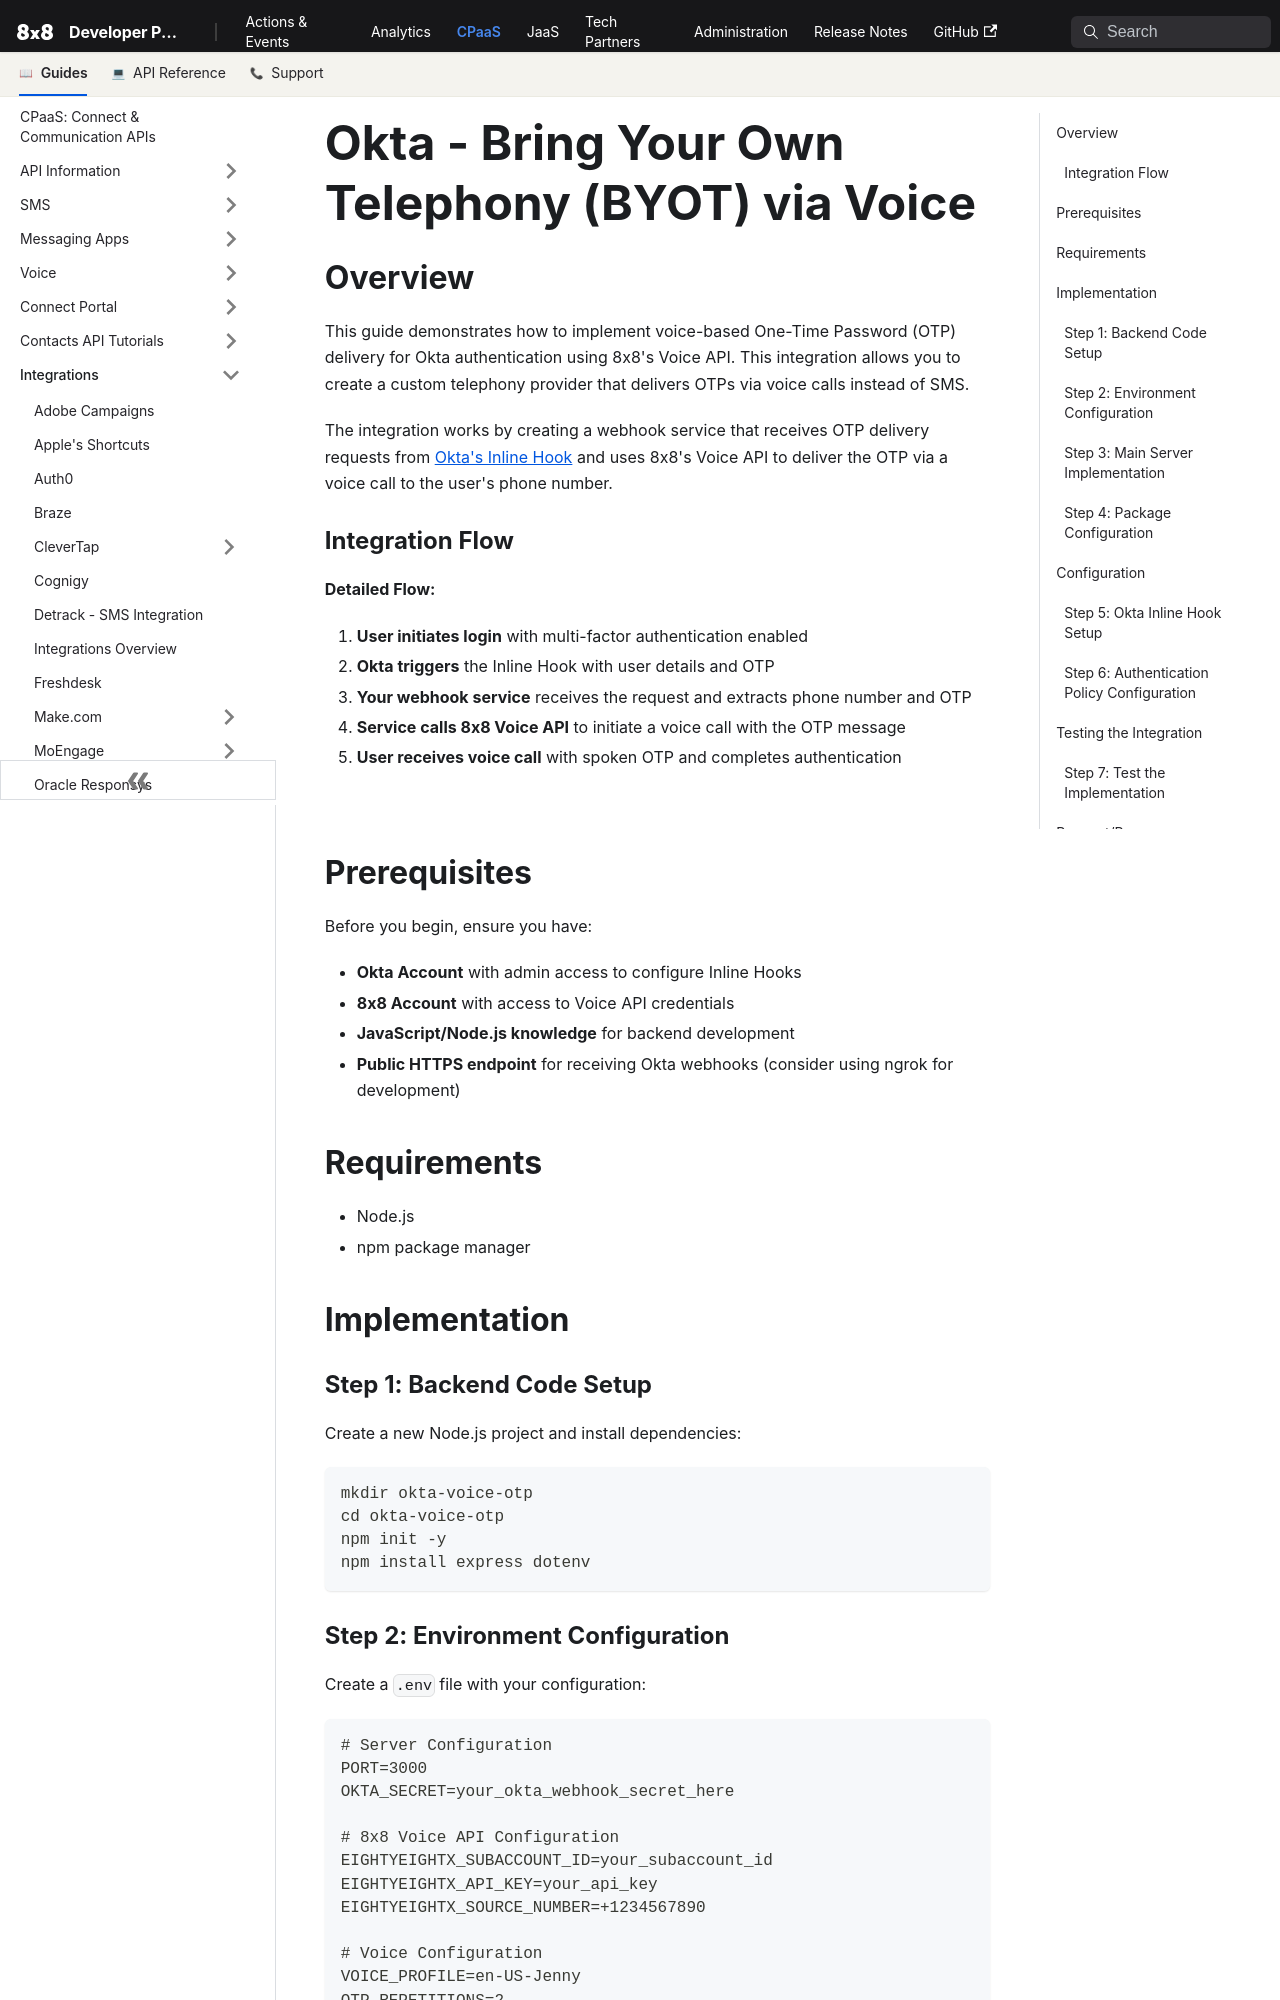

repository: 8x8Cloud/public-developer-docs · page: connect/docs/okta-bring-your-own-telephony-byot-via-voice-otp/index.html · generator: docusaurus

# Okta - Bring Your Own Telephony (BYOT) via Voice

## Overview

This guide demonstrates how to implement voice-based One-Time Password (OTP) delivery for Okta authentication using 8x8's Voice API. This integration allows you to create a custom telephony provider that delivers OTPs via voice calls instead of SMS.

The integration works by creating a webhook service that receives OTP delivery requests from [Okta's Inline Hook](https://developer.okta.com/docs/api/openapi/okta-management/management/tag/InlineHook/#tag/InlineHook/operation/createTelephonyInlineHook) and uses 8x8's Voice API to deliver the OTP via a voice call to the user's phone number.

### Integration Flow

**Detailed Flow:**

1. **User initiates login** with multi-factor authentication enabled
2. **Okta triggers** the Inline Hook with user details and OTP
3. **Your webhook service** receives the request and extracts phone number and OTP
4. **Service calls 8x8 Voice API** to initiate a voice call with the OTP message
5. **User receives voice call** with spoken OTP and completes authentication

<br />

## Prerequisites

Before you begin, ensure you have:

- **Okta Account** with admin access to configure Inline Hooks
- **8x8 Account** with access to Voice API credentials
- **JavaScript/Node.js knowledge** for backend development
- **Public HTTPS endpoint** for receiving Okta webhooks (consider using ngrok for development)

## Requirements

- Node.js
- npm package manager

## Implementation

### Step 1: Backend Code Setup

Create a new Node.js project and install dependencies:

```bash
mkdir okta-voice-otp
cd okta-voice-otp
npm init -y
npm install express dotenv
```

### Step 2: Environment Configuration

Create a `.env` file with your configuration:

```env
# Server Configuration
PORT=3000
OKTA_SECRET=your_okta_webhook_secret_here

# 8x8 Voice API Configuration
EIGHTYEIGHTX_SUBACCOUNT_ID=your_subaccount_id
EIGHTYEIGHTX_API_KEY=your_api_key
EIGHTYEIGHTX_SOURCE_NUMBER=+1234567890

# Voice Configuration
VOICE_PROFILE=en-US-Jenny
OTP_REPETITIONS=2
```
